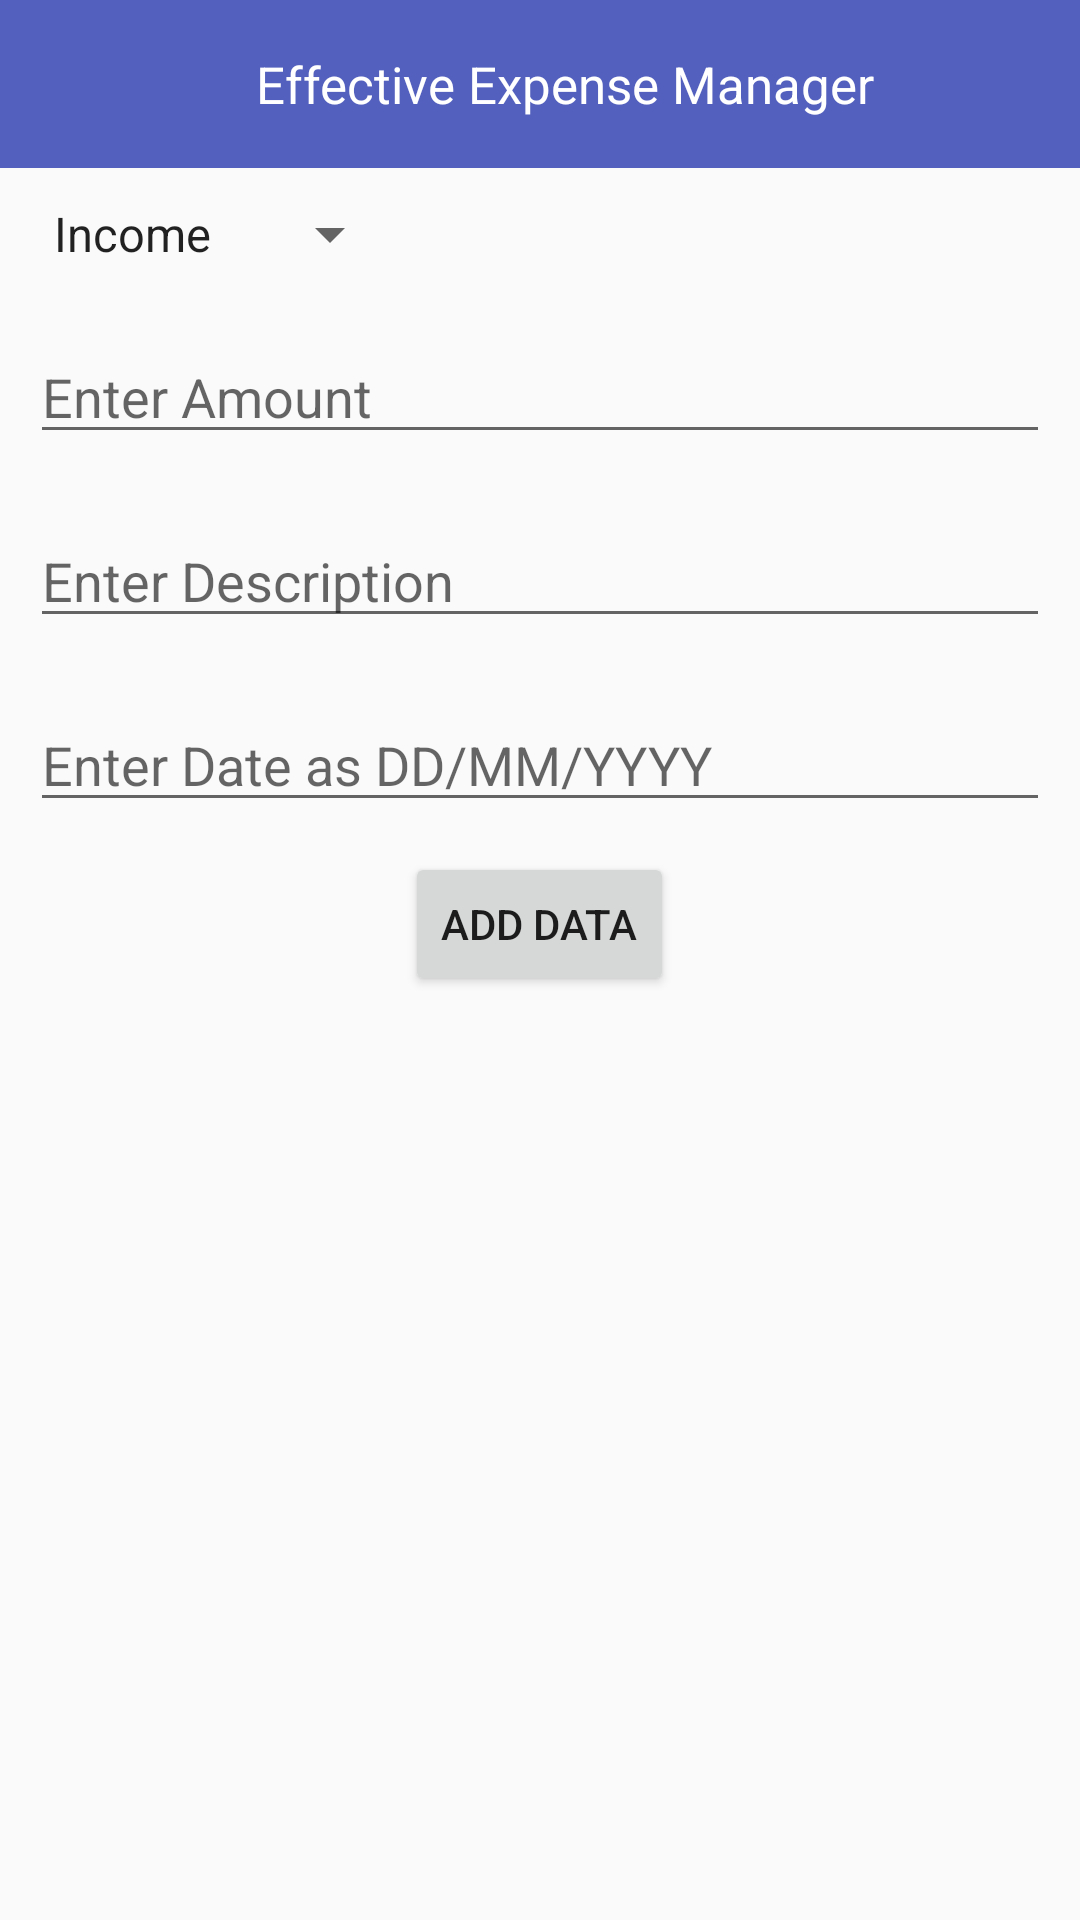

The Android layout XML behind this screen, and the referenced resources:
<!-- AndroidManifest.xml: application theme Theme.EffectiveExpensesManager -->
<!-- res/layout/activity_add_data.xml -->
<?xml version="1.0" encoding="utf-8"?>
<LinearLayout xmlns:android="http://schemas.android.com/apk/res/android"
    xmlns:app="http://schemas.android.com/apk/res-auto"
    xmlns:tools="http://schemas.android.com/tools"
    android:layout_width="match_parent"
    android:layout_height="match_parent"
    android:orientation="vertical"
    tools:context=".views.adapters.activities.AddDataActivity">

    <androidx.appcompat.widget.Toolbar
        android:id="@+id/toolbar"
        android:layout_width="match_parent"
        android:layout_height="?attr/actionBarSize"
        android:background="?attr/colorPrimary" >
        <LinearLayout
            android:layout_width="match_parent"
            android:layout_height="match_parent">
            <TextView
                android:layout_width="match_parent"
                android:layout_height="match_parent"
                android:gravity="center"
                android:text="Effective Expense Manager"
                android:textColor="@color/white"
                android:textSize="17sp" />
        </LinearLayout>
    </androidx.appcompat.widget.Toolbar>

    <Spinner
        android:id="@+id/spinner"
        android:layout_width="wrap_content"
        android:layout_height="wrap_content"
        android:entries="@array/arr"
        android:layout_margin="10dp"
        />

    <EditText
        android:id="@+id/etInputAmt"
        android:layout_width="match_parent"
        android:layout_height="wrap_content"
        android:layout_margin="10dp"
        android:hint="Enter Amount"
        android:inputType="number" />

    <EditText
        android:id="@+id/etInputDesc"
        android:layout_width="match_parent"
        android:layout_height="wrap_content"
        android:layout_margin="10dp"
        android:hint="Enter Description"
        android:inputType="textMultiLine" />

    <EditText
        android:id="@+id/etInputDate"
        android:layout_width="match_parent"
        android:layout_height="wrap_content"
        android:layout_margin="10dp"
        android:hint="Enter Date as DD/MM/YYYY"
        android:inputType="text" />


    <Button
        android:id="@+id/btnAddData"
        android:layout_width="wrap_content"
        android:layout_height="wrap_content"
        android:layout_gravity="center"
        android:text="Add Data" />

</LinearLayout>
<!-- resources referenced by this layout -->
<resources>
  <string-array name="arr">
          <item>Income</item>
          <item>Expense</item>
      </string-array>
  <color name="white">#FFFFFFFF</color>
  <style name="Theme.EffectiveExpensesManager" parent="Theme.AppCompat.DayNight.NoActionBar">
          
          <item name="colorPrimary">#5360bd</item>
          <item name="colorPrimaryVariant">#5360bd</item>
          <item name="colorOnPrimary">@color/white</item>
          
          <item name="colorSecondary">@color/grey</item>
          <item name="colorSecondaryVariant">@color/red</item>
          <item name="colorOnSecondary">@color/black</item>
          
          <item name="android:statusBarColor" tools:targetApi="l">?attr/colorPrimaryVariant</item>
          
      </style>
  <color name="grey">#656665</color>
  <color name="red">#c41e0f</color>
  <color name="black">#FF000000</color>
</resources>
